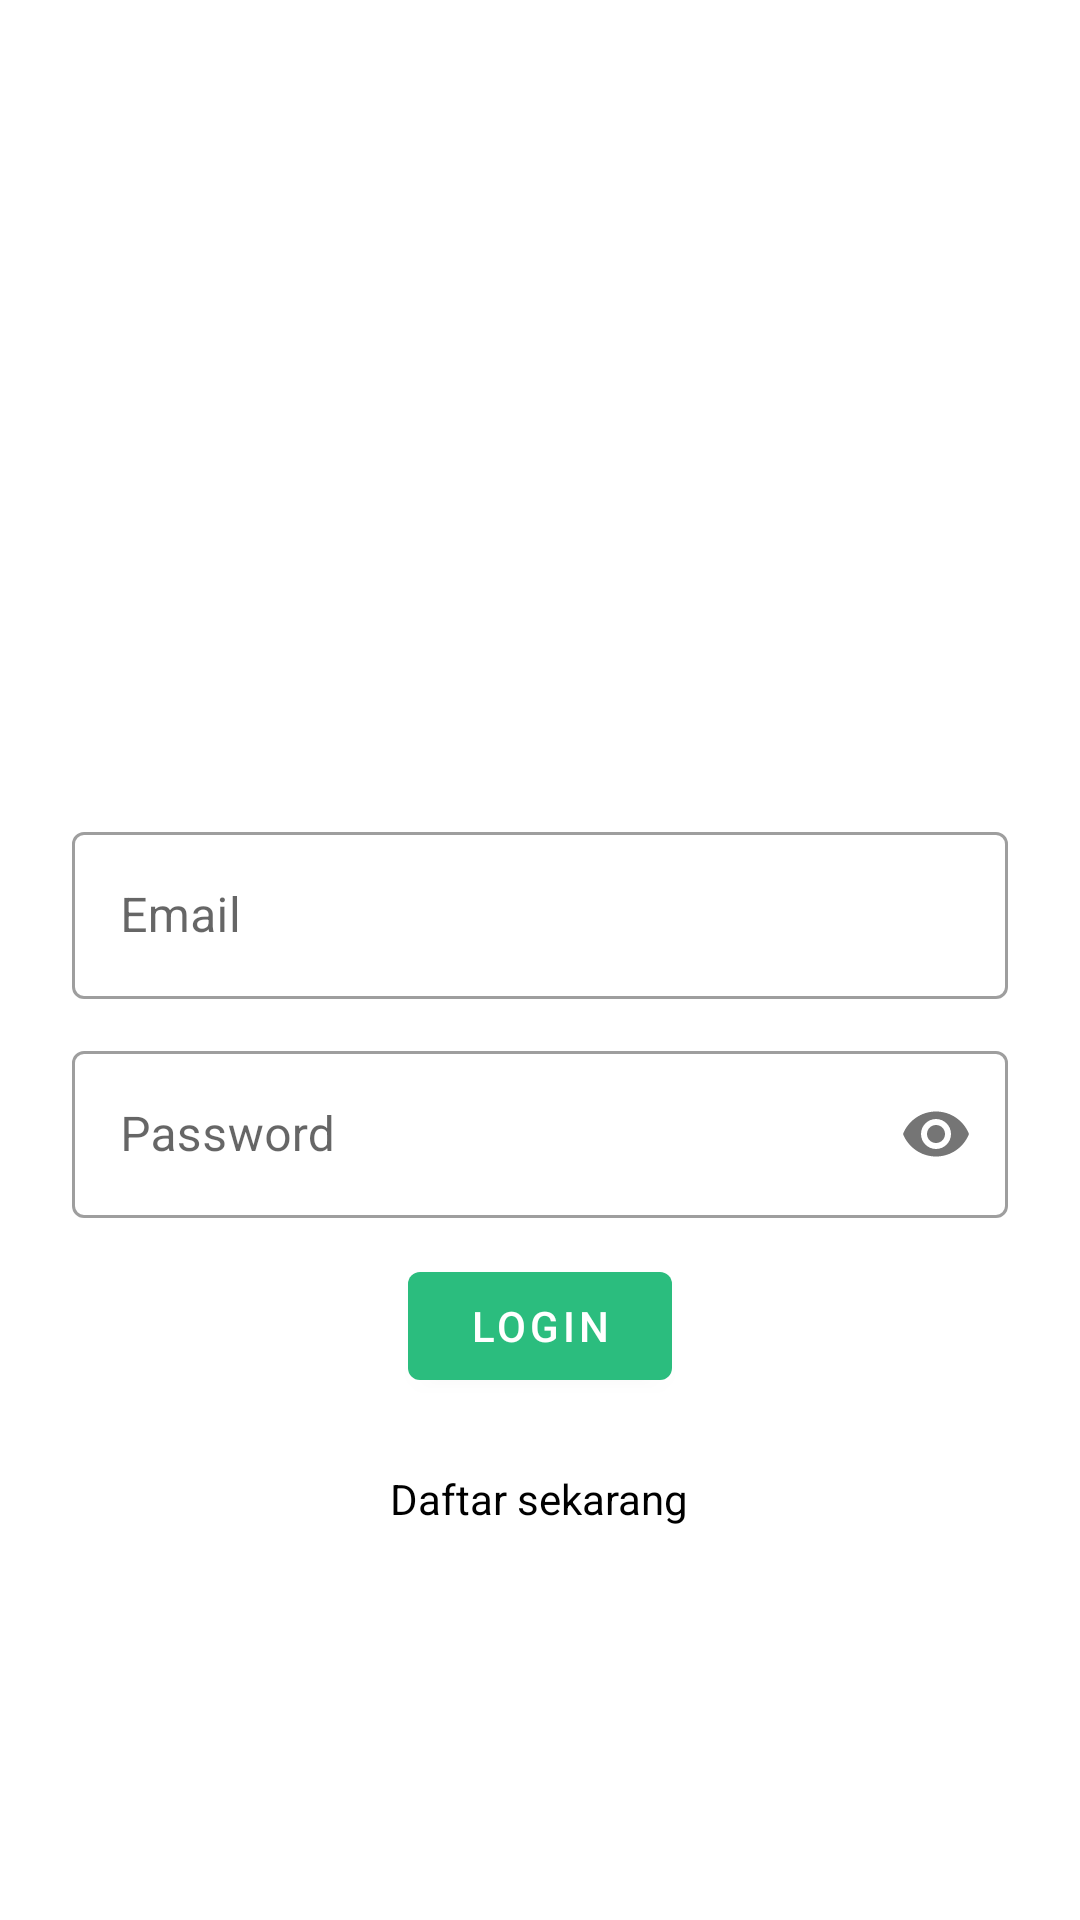

Layout XML and referenced resources for this Android screen:
<!-- AndroidManifest.xml: application theme Theme.Siband -->
<!-- res/layout/activity_main.xml -->
<?xml version="1.0" encoding="utf-8"?>
<ScrollView
    xmlns:android="http://schemas.android.com/apk/res/android"
    xmlns:app="http://schemas.android.com/apk/res-auto"
    xmlns:tools="http://schemas.android.com/tools"
    android:layout_width="match_parent"
    android:layout_height="match_parent"
    style="@style/NoActionBar"
    tools:context=".MainActivity">

    <LinearLayout
        android:layout_width="match_parent"
        android:layout_height="wrap_content"
        android:orientation="vertical">

        <ImageView
            android:layout_width="match_parent"
            android:layout_height="200dp"
            android:layout_marginHorizontal="48dp"
            android:layout_marginTop="48dp"
            android:src="@drawable/logo_angkasa_pura"/>

        <LinearLayout
            android:id="@+id/register_login_form_container"
            android:layout_width="match_parent"
            android:layout_height="wrap_content"
            android:layout_marginHorizontal="24dp"
            android:layout_marginTop="24dp"
            android:orientation="vertical">
            <com.google.android.material.textfield.TextInputLayout
                android:id="@+id/main_email"
                style="@style/Widget.MaterialComponents.TextInputLayout.OutlinedBox"
                android:layout_width="match_parent"
                android:layout_height="wrap_content"
                android:hint="Email">
                <com.google.android.material.textfield.TextInputEditText
                    android:layout_width="match_parent"
                    android:layout_height="wrap_content"
                    android:inputType="textEmailAddress" />
            </com.google.android.material.textfield.TextInputLayout>

            <com.google.android.material.textfield.TextInputLayout
                android:id="@+id/main_password"
                style="@style/Widget.MaterialComponents.TextInputLayout.OutlinedBox"
                android:layout_width="match_parent"
                android:layout_height="wrap_content"
                android:layout_marginTop="12dp"
                android:hint="Password"
                app:passwordToggleEnabled="true">
                <com.google.android.material.textfield.TextInputEditText
                    android:layout_width="match_parent"
                    android:layout_height="wrap_content"
                    android:inputType="textPassword" />
            </com.google.android.material.textfield.TextInputLayout>

            <com.google.android.material.button.MaterialButton
                android:id="@+id/main_login"
                android:layout_width="wrap_content"
                android:layout_height="wrap_content"
                android:layout_marginTop="12dp"
                android:layout_gravity="center_horizontal"
                android:text="Login" />
        </LinearLayout>

        <TextView
            android:id="@+id/main_register"
            android:layout_width="wrap_content"
            android:layout_height="wrap_content"
            android:layout_marginVertical="24dp"
            android:layout_gravity="center_horizontal"
            android:text="Daftar sekarang"
            android:textColor="@color/black"/>
    </LinearLayout>
</ScrollView>
<!-- resources referenced by this layout -->
<resources>
  <color name="black">#FF000000</color>
  <style name="NoActionBar" parent="Theme.MaterialComponents.DayNight.NoActionBar">
          <item name="colorPrimary">@color/green_primary</item>
          <item name="colorPrimaryVariant">@color/green_primary_dark</item>
          <item name="colorOnPrimary">@color/white</item>
          
          <item name="colorSecondary">@color/green_secondary</item>
          <item name="colorSecondaryVariant">@color/green_secondary_dark</item>
          <item name="colorOnSecondary">@color/black</item>
          
          <item name="android:statusBarColor" tools:targetApi="l">?attr/colorPrimaryVariant</item>
          
          <item name="android:forceDarkAllowed" tools:targetApi="q">false</item>
          <item name="windowActionBar">false</item>
          <item name="windowNoTitle">true</item>
      </style>
  <style name="Theme.Siband" parent="Theme.MaterialComponents.Light.DarkActionBar">
          
          <item name="colorPrimary">@color/green_primary</item>
          <item name="colorPrimaryVariant">@color/green_primary_dark</item>
          <item name="colorOnPrimary">@color/white</item>
          
          <item name="colorSecondary">@color/green_secondary</item>
          <item name="colorSecondaryVariant">@color/green_secondary_dark</item>
          <item name="colorOnSecondary">@color/black</item>
          
          <item name="android:statusBarColor" tools:targetApi="l">?attr/colorPrimaryVariant</item>
          
          <item name="android:forceDarkAllowed" tools:targetApi="q">false</item>
      </style>
  <color name="green_primary">#2BBD7E</color>
  <color name="green_primary_dark">#008C51</color>
  <color name="white">#FFFFFFFF</color>
  <color name="green_secondary">#00BA85</color>
  <color name="green_secondary_dark">#008958</color>
</resources>
